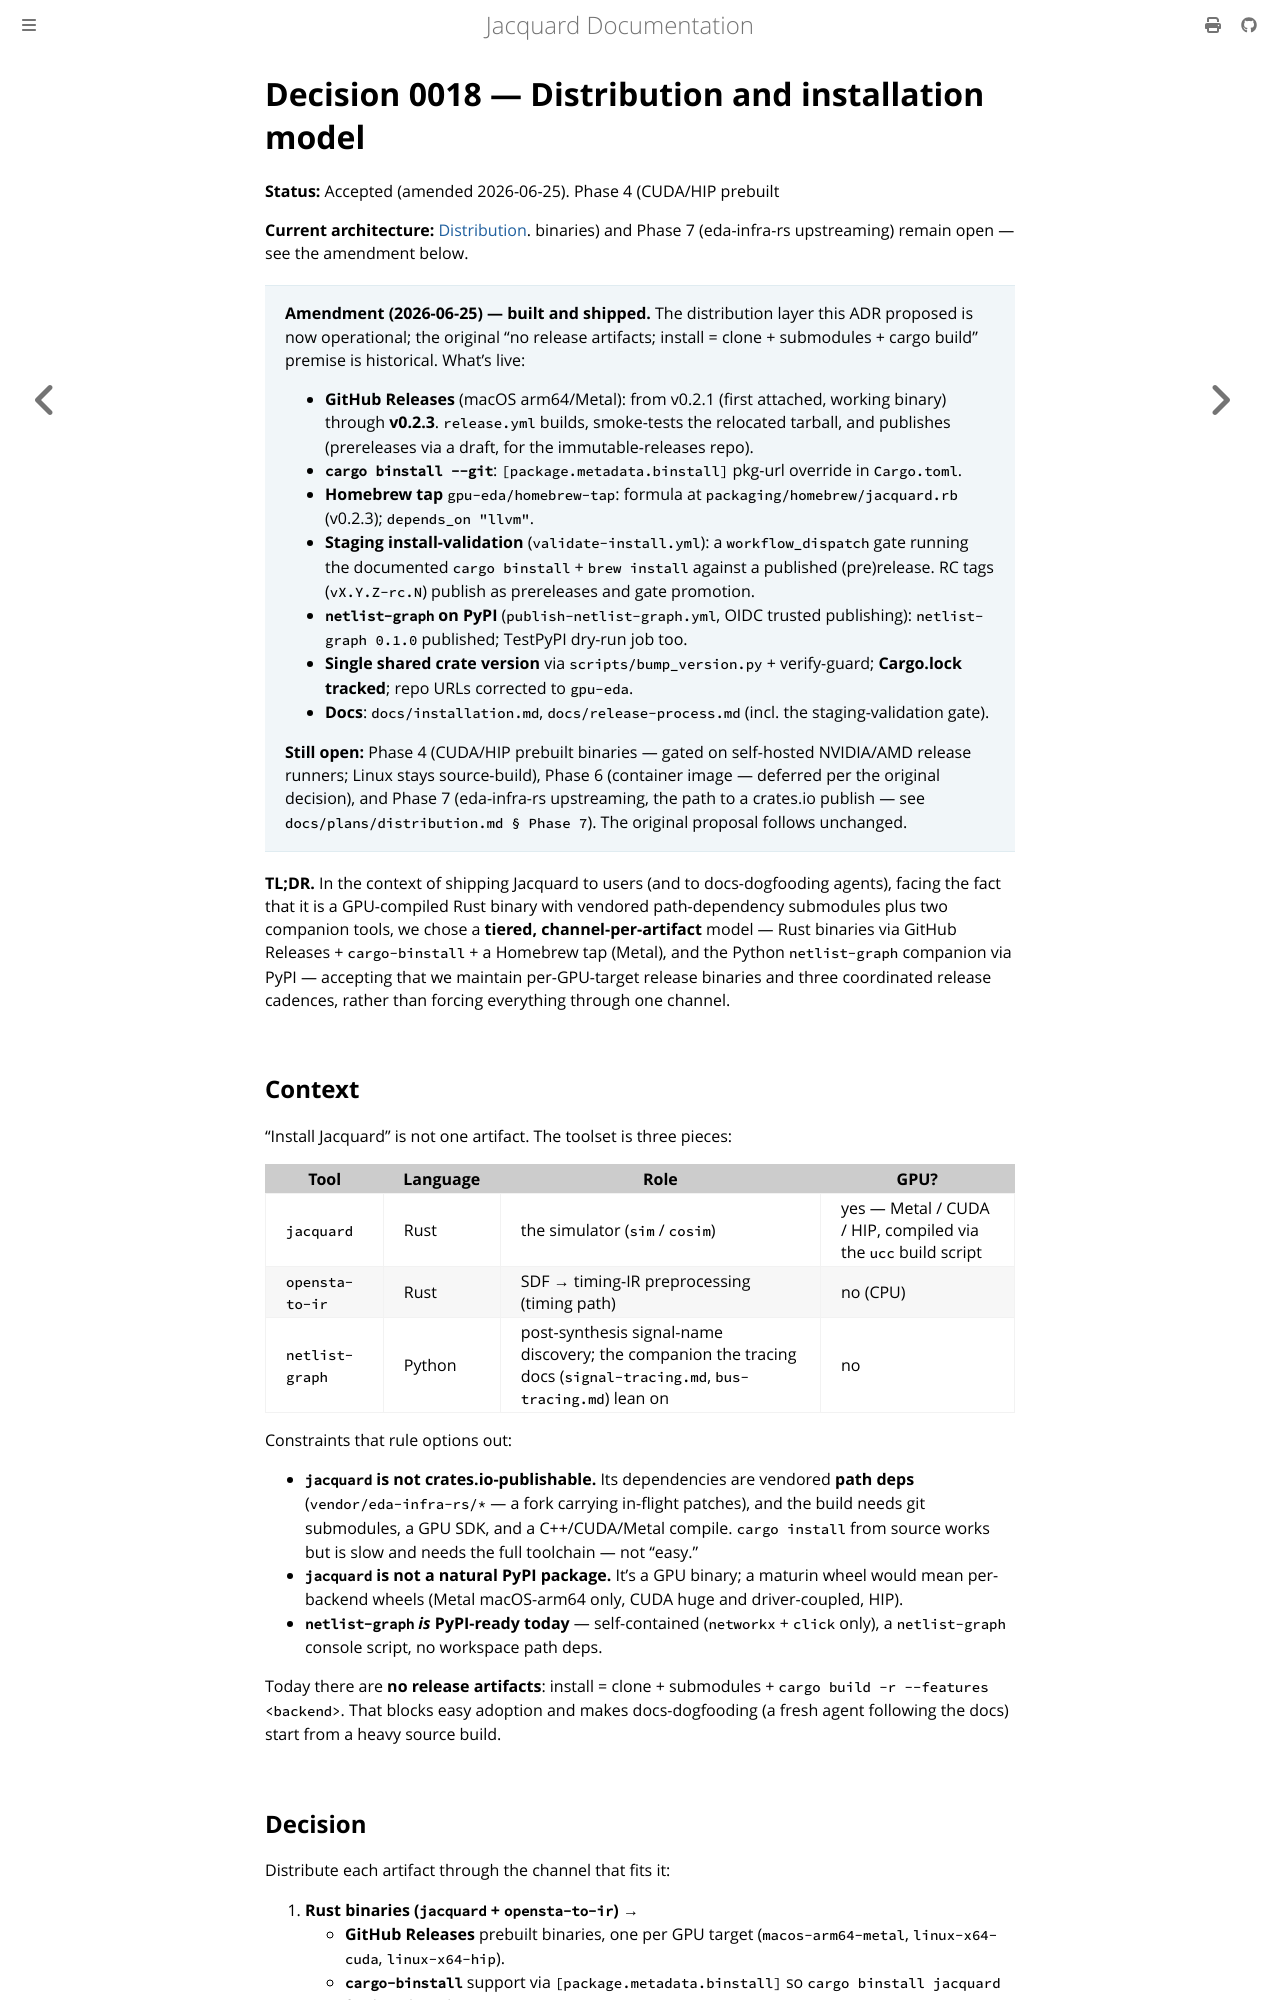

repository: gpu-eda/Jacquard · page: architecture/decisions/0018-distribution-and-installation.html · generator: mdbook

# Decision 0018 — Distribution and installation model

**Status:** Accepted (amended 2026-06-25). Phase 4 (CUDA/HIP prebuilt

**Current architecture:** [Distribution](../distribution.md).
binaries) and Phase 7 (eda-infra-rs upstreaming) remain open — see the
amendment below.

> **Amendment (2026-06-25) — built and shipped.** The distribution layer
> this ADR proposed is now operational; the original "no release
> artifacts; install = clone + submodules + cargo build" premise is
> historical. What's live:
> - **GitHub Releases** (macOS arm64/Metal): from v0.2.1 (first attached,
>   working binary) through **v0.2.3**. `release.yml` builds, smoke-tests
>   the relocated tarball, and publishes (prereleases via a draft, for the
>   immutable-releases repo).
> - **`cargo binstall --git`**: `[package.metadata.binstall]` pkg-url
>   override in `Cargo.toml`.
> - **Homebrew tap** `gpu-eda/homebrew-tap`: formula at
>   `packaging/homebrew/jacquard.rb` (v0.2.3); `depends_on "llvm"`.
> - **Staging install-validation** (`validate-install.yml`): a
>   `workflow_dispatch` gate running the documented `cargo binstall` +
>   `brew install` against a published (pre)release. RC tags
>   (`vX.Y.Z-rc.N`) publish as prereleases and gate promotion.
> - **`netlist-graph` on PyPI** (`publish-netlist-graph.yml`, OIDC trusted
>   publishing): `netlist-graph 0.1.0` published; TestPyPI dry-run job too.
> - **Single shared crate version** via `scripts/bump_version.py` +
>   verify-guard; **Cargo.lock tracked**; repo URLs corrected to `gpu-eda`.
> - **Docs**: `docs/installation.md`, `docs/release-process.md`
>   (incl. the staging-validation gate).
>
> **Still open:** Phase 4 (CUDA/HIP prebuilt binaries — gated on
> self-hosted NVIDIA/AMD release runners; Linux stays source-build),
> Phase 6 (container image — deferred per the original decision), and
> Phase 7 (eda-infra-rs upstreaming, the path to a crates.io publish —
> see `docs/plans/distribution.md § Phase 7`). The original proposal
> follows unchanged.

**TL;DR.** In the context of shipping Jacquard to users (and to
docs-dogfooding agents), facing the fact that it is a GPU-compiled Rust
binary with vendored path-dependency submodules plus two companion
tools, we chose a **tiered, channel-per-artifact** model — Rust binaries
via GitHub Releases + `cargo-binstall` + a Homebrew tap (Metal), and the
Python `netlist-graph` companion via PyPI — accepting that we maintain
per-GPU-target release binaries and three coordinated release cadences,
rather than forcing everything through one channel.

## Context

"Install Jacquard" is not one artifact. The toolset is three pieces:

| Tool | Language | Role | GPU? |
|------|----------|------|------|
| `jacquard` | Rust | the simulator (`sim` / `cosim`) | yes — Metal / CUDA / HIP, compiled via the `ucc` build script |
| `opensta-to-ir` | Rust | SDF → timing-IR preprocessing (timing path) | no (CPU) |
| `netlist-graph` | Python | post-synthesis signal-name discovery; the companion the tracing docs (`signal-tracing.md`, `bus-tracing.md`) lean on | no |

Constraints that rule options out:

- **`jacquard` is not crates.io-publishable.** Its dependencies are
  vendored **path deps** (`vendor/eda-infra-rs/*` — a fork carrying
  in-flight patches), and the build needs git submodules, a GPU SDK, and
  a C++/CUDA/Metal compile. `cargo install` from source works but is slow
  and needs the full toolchain — not "easy."
- **`jacquard` is not a natural PyPI package.** It's a GPU binary; a
  maturin wheel would mean per-backend wheels (Metal macOS-arm64 only,
  CUDA huge and driver-coupled, HIP).
- **`netlist-graph` *is* PyPI-ready today** — self-contained
  (`networkx` + `click` only), a `netlist-graph` console script, no
  workspace path deps.

Today there are **no release artifacts**: install = clone + submodules +
`cargo build -r --features <backend>`. That blocks easy adoption and
makes docs-dogfooding (a fresh agent following the docs) start from a
heavy source build.
